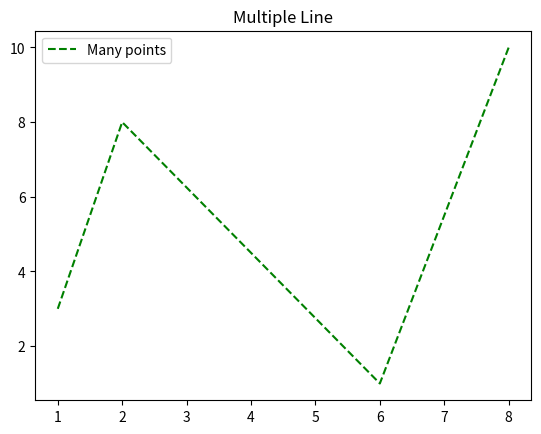

Write Python code to recreate this figure.
# Color Syntax	Description
# 'r'	Red	
# 'g'	Green	
# 'b'	Blue	
# 'c'	Cyan	
# 'm'	Magenta	
# 'y'	Yellow	
# 'k'	Black	
# 'w'	White


import matplotlib.pyplot as plt
import numpy as np

x=np.array([1,2,6,8])
y=np.array([3,8,1,10])

plt.plot(x,y, label="Many points", linestyle='--', color='g')
plt.title("Multiple Line")
plt.legend() #for showing label
plt.show()
